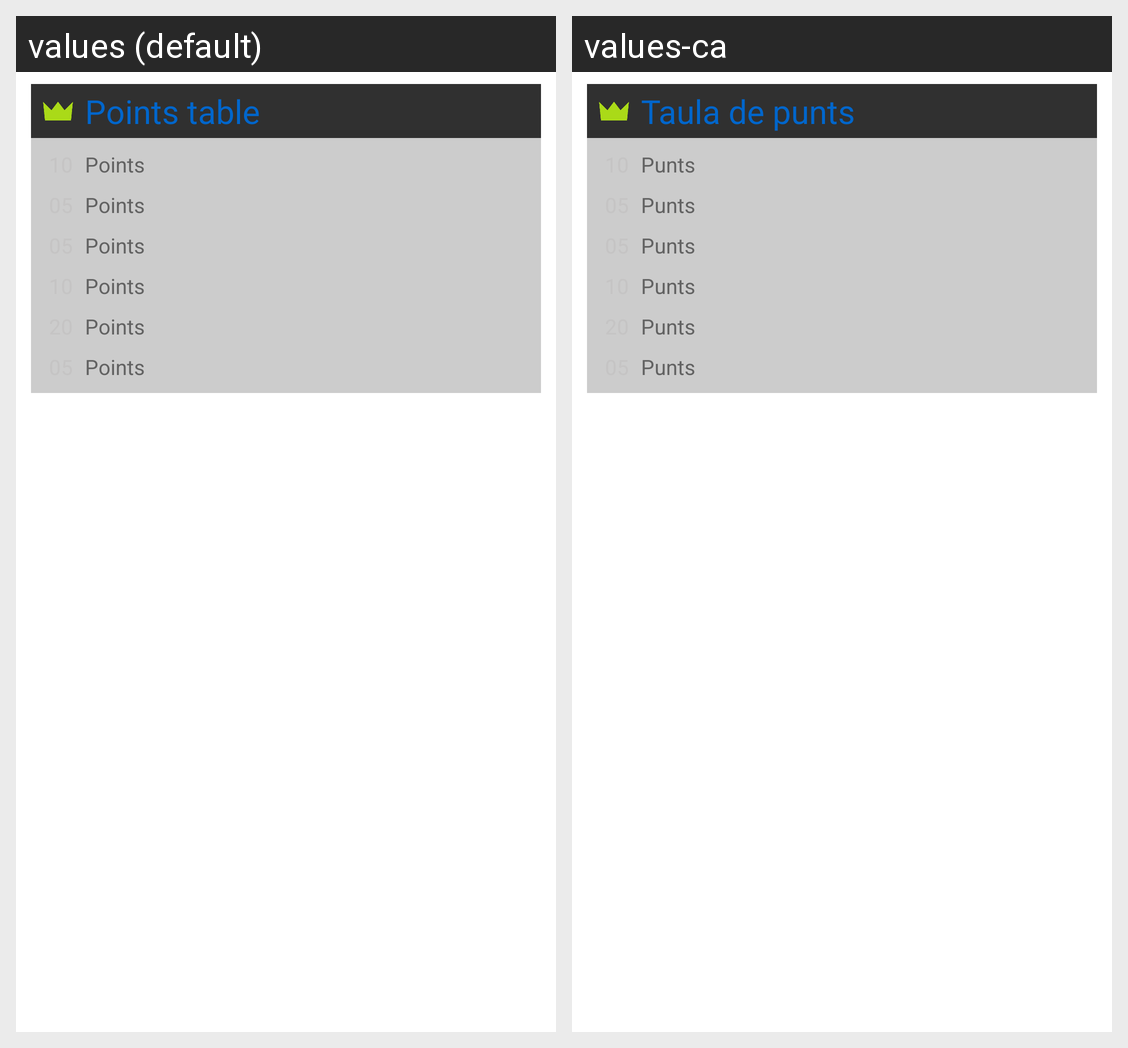

This grid shows one Android layout under two languages. Give, for every string resource on the screen, its name, the default text and each shown locale's text.
Android screen res/layout/activity_points.xml rendered under 2 locales, left to right: values (default), values-ca. Device: Nexus 5 (rendered at 1080×1920; each locale shown at half size, 540×960, under a caption strip naming it); theme AppTheme.
Strings drawn on this screen, with the default value and each locale's value (text and hints the layout hard-codes, and strings that could not be matched under every locale, appear in the picture but are not listed):

title_points
  values: Points table
  values-ca: Taula de punts

profile_points_text
  values: Points
  values-ca: Punts
